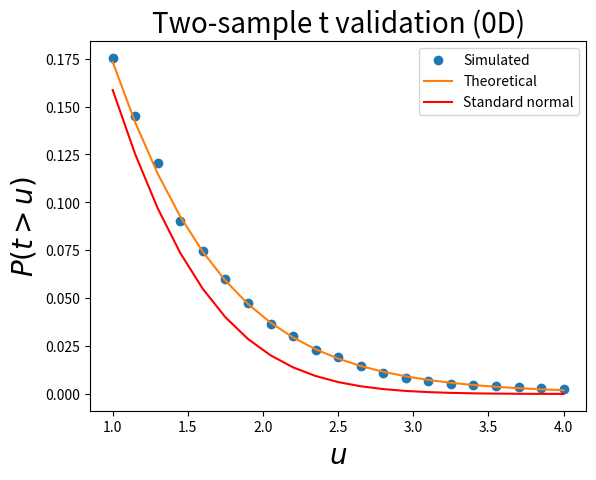

Here is the Python script that generated this plot:

from math import sqrt
import numpy as np
from scipy import stats
from matplotlib import pyplot



#(0) Set parameters:
np.random.seed(0)
nResponsesA   = 5
nResponsesB   = 5
nIterations   = 5000
### derived parameters:
nA,nB         = nResponsesA, nResponsesB
df            = nA + nB - 2


#(1) Generate Gaussian data and compute test statistic:
T             = []
for i in range(nIterations):
	yA,yB     = np.random.randn(nResponsesA), np.random.randn(nResponsesB)
	mA,mB     = yA.mean(), yB.mean()
	sA,sB     = yA.std(ddof=1), yB.std(ddof=1)
	s         = sqrt(    ((nA-1)*sA*sA + (nB-1)*sB*sB)  /  df     )
	t         = (mA-mB) / ( s *sqrt(1.0/nA + 1.0/nB))
	T.append(t)
T             = np.asarray(T)


#(2) Survival functions:
heights       = np.linspace(1, 4, 21)
sf            = np.array(  [ (T>h).mean()  for h in heights]  )
sfE           = stats.t.sf(heights, df) #theoretical
sfN           = stats.norm.sf(heights)  #standard normal (for comparison)


#(3) Plot results:
pyplot.close('all')
ax            = pyplot.axes()
ax.plot(heights, sf, 'o', label='Simulated')
ax.plot(heights, sfE, '-', label='Theoretical')
ax.plot(heights, sfN, 'r-', label='Standard normal')
ax.set_xlabel('$u$', size=20)
ax.set_ylabel('$P (t > u)$', size=20)
ax.legend()
ax.set_title('Two-sample t validation (0D)', size=20)
pyplot.show()



